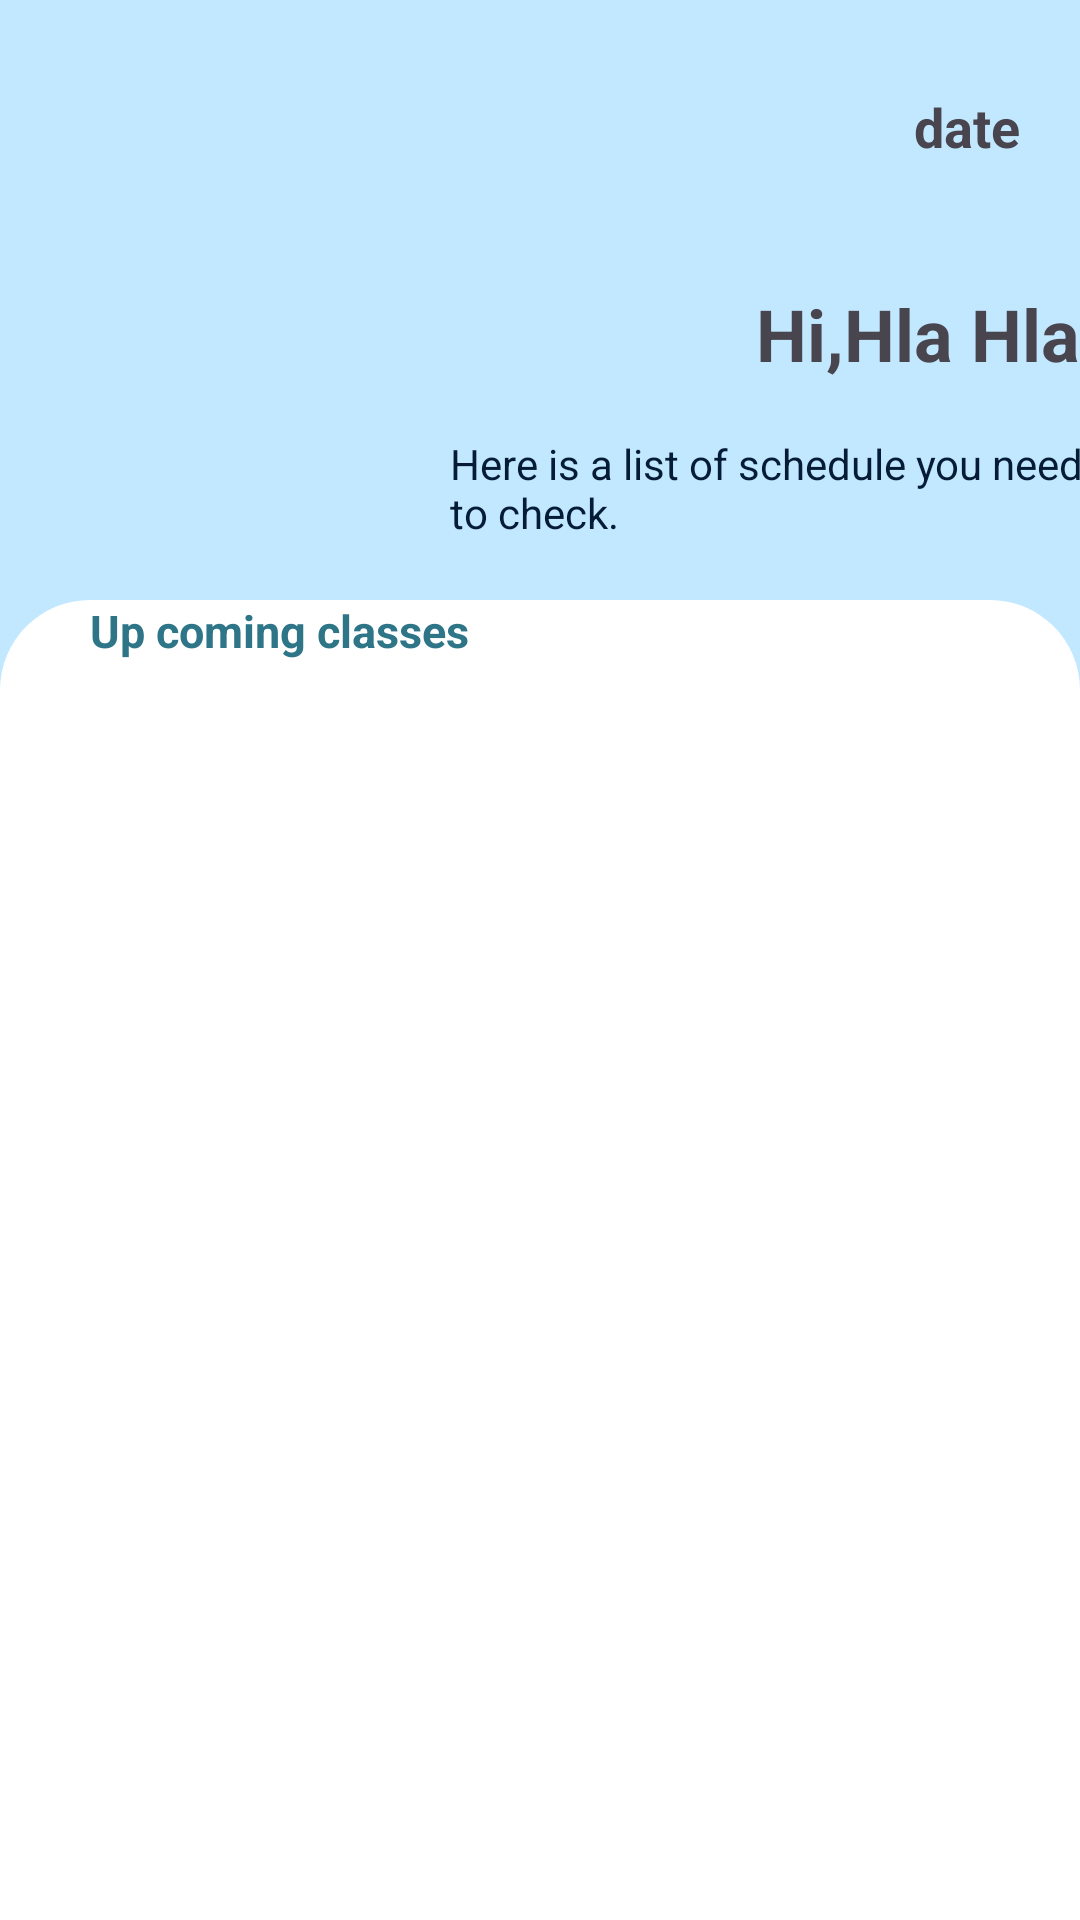

Layout XML and referenced resources for this Android screen:
<!-- AndroidManifest.xml: application theme Theme.CASAS -->
<!-- res/layout/fragment_home.xml -->
<?xml version="1.0" encoding="utf-8"?>
<FrameLayout xmlns:android="http://schemas.android.com/apk/res/android"
    xmlns:app="http://schemas.android.com/apk/res-auto"
    xmlns:tools="http://schemas.android.com/tools"
    android:layout_width="match_parent"
    android:layout_height="match_parent"
    android:background="@color/bluish_white"
    android:visibility="visible"
    tools:context=".HomeFragment"
    tools:visibility="visible"
    android:fitsSystemWindows="true"
    android:layout_marginBottom="80dp"
    >
    <TextView
        android:id="@+id/dateTextView"
        android:layout_width="match_parent"
        android:layout_height="wrap_content"
        android:text="@string/date"
        android:textSize="18sp"
        android:textAlignment="textEnd"
        android:layout_marginTop="30dp"
        android:layout_marginEnd="20dp"
        android:textStyle="bold"/>
    <FrameLayout
        android:layout_width="wrap_content"
        android:layout_height="wrap_content"
        android:layout_marginStart="50dp"
        android:layout_marginTop="70dp">

        <ImageView
            android:id="@+id/userImg"
            android:layout_width="80dp"
            android:layout_height="80dp"
            android:background="@drawable/baseline_people_alt_24" />

        <TextView
            android:layout_width="wrap_content"
            android:layout_height="wrap_content"
            android:layout_gravity="top|end"
            android:layout_marginStart="150dp"
            android:layout_marginTop="25dp"
            android:text="@string/user_name"
            android:textSize="24sp"
            android:textStyle="bold" />

        <TextView
            android:layout_width="220dp"
            android:layout_height="wrap_content"
            android:layout_marginStart="100dp"
            android:layout_marginTop="75dp"
            android:layout_marginEnd="0dp"
            android:lines="2"
            android:text="Here is a list of schedule you need to check."
            android:textColor="@color/black"
            android:textSize="14sp" />

    </FrameLayout>

    <androidx.constraintlayout.widget.ConstraintLayout
        android:layout_width="match_parent"
        android:layout_height="match_parent"
        android:layout_marginTop="200dp"
        android:background="@drawable/upcoming_class_card">
        <TextView
            android:id="@+id/upcomingLabel"
            android:layout_width="match_parent"
            android:layout_height="wrap_content"
            android:text="Up coming classes"
            android:textColor="@color/dark_teal"
            android:textSize="15sp"
            android:textStyle="bold"
            android:layout_marginStart="30dp"
            app:layout_constraintEnd_toEndOf="parent"
            tools:layout_editor_absoluteY="0dp" />
        <androidx.recyclerview.widget.RecyclerView
            android:id="@+id/upComingRecyclerView"
            android:layout_width="match_parent"
            android:layout_height="wrap_content"
            android:padding="20dp"
            app:layoutManager="androidx.recyclerview.widget.LinearLayoutManager"
            app:layout_constraintBottom_toBottomOf="parent"
            app:layout_constraintEnd_toEndOf="parent"
            app:layout_constraintHorizontal_bias="1.0"
            app:layout_constraintStart_toStartOf="parent"
            app:layout_constraintTop_toTopOf="parent"
            app:layout_constraintVertical_bias="1.0"
            tools:listitem="@layout/card_view" />

    </androidx.constraintlayout.widget.ConstraintLayout>


</FrameLayout>
<!-- res/layout/card_view.xml (included above) -->
<?xml version="1.0" encoding="utf-8"?>
<androidx.constraintlayout.widget.ConstraintLayout xmlns:android="http://schemas.android.com/apk/res/android"
    xmlns:tools="http://schemas.android.com/tools"
    android:layout_width="match_parent"
    android:layout_height="wrap_content"
    xmlns:app="http://schemas.android.com/apk/res-auto">

    <androidx.cardview.widget.CardView
        android:layout_width="wrap_content"
        android:layout_height="wrap_content"
        android:layout_margin="7dp"
        android:backgroundTint="@color/dark_teal"
        app:cardCornerRadius="12dp"
        app:cardElevation="10dp"
        app:layout_constraintEnd_toEndOf="parent"
        app:layout_constraintStart_toStartOf="parent"
        app:layout_constraintTop_toTopOf="parent"
        >

        <androidx.constraintlayout.widget.ConstraintLayout

            android:layout_width="wrap_content"
            android:layout_height="wrap_content">

            <TextView
                android:id="@+id/classTime"
                android:layout_width="wrap_content"
                android:layout_height="wrap_content"
                android:gravity="center_vertical"
                android:text="10:00"
                android:textColor="@color/white"
                android:textSize="14sp"
                android:textStyle="bold"
                android:layout_marginStart="30dp"
                app:layout_constraintStart_toStartOf="parent"
                app:layout_constraintBottom_toBottomOf="parent"
                app:layout_constraintTop_toTopOf="parent"
                app:layout_constraintVertical_bias="0.5" />

            <androidx.constraintlayout.widget.ConstraintLayout
                android:layout_width="300dp"
                android:layout_height="wrap_content"
                android:layout_marginStart="80dp"
                android:layout_marginBottom="20dp"
                android:layout_marginEnd="15dp"
                app:layout_constraintBottom_toBottomOf="parent"
                app:layout_constraintStart_toStartOf="@+id/classTime"
                app:layout_constraintTop_toTopOf="parent"
                tools:ignore="MissingConstraints">

                <TextView
                    android:id="@+id/subject"
                    android:layout_width="wrap_content"
                    android:layout_height="wrap_content"
                    android:layout_marginTop="16dp"
                    android:maxLines="2"
                    android:text="Mobile and Ubiquitous Computing"
                    android:textColor="@color/white"
                    android:textSize="18sp"
                    android:textStyle="bold"
                    app:layout_constraintStart_toStartOf="parent"
                    app:layout_constraintTop_toTopOf="parent" />

                <TextView
                    android:id="@+id/place"
                    android:layout_width="wrap_content"
                    android:layout_height="wrap_content"
                    android:layout_marginStart="20dp"
                    android:text="Room - 331"
                    android:textColor="@color/bluish_white"
                    android:textSize="14sp"
                    app:layout_constraintTop_toBottomOf="@id/subject" />

                <TextView
                    android:id="@+id/teacher"
                    android:layout_width="wrap_content"
                    android:layout_height="wrap_content"
                    android:layout_marginStart="20dp"
                    android:text="Dr Aye Myat Myat Paing"
                    android:textColor="@color/bluish_white"
                    android:textSize="14sp"
                    app:layout_constraintTop_toBottomOf="@id/place" />
            </androidx.constraintlayout.widget.ConstraintLayout>


        </androidx.constraintlayout.widget.ConstraintLayout>
    </androidx.cardview.widget.CardView>

</androidx.constraintlayout.widget.ConstraintLayout>
<!-- resources referenced by this layout -->
<resources>
  <color name="black">#061C36</color>
  <color name="bluish_white">#C1E8FF</color>
  <color name="dark_teal">#2E7588</color>
  <color name="white">#FFFFFFFF</color>
  <!-- drawable upcoming_class_card (drawable) -->
  <?xml version="1.0" encoding="utf-8"?>
  <selector xmlns:android="http://schemas.android.com/apk/res/android">
  
      <item>
          <shape android:shape="rectangle">
              <solid android:color="@color/white"/>
              <corners android:topLeftRadius="30dp" android:topRightRadius="30dp"/>
          </shape>
      </item>
  </selector>
  <string name="date">date</string>
  <string name="user_name">Hi,Hla Hla</string>
  <style name="Theme.CASAS" parent="Base.Theme.CASAS" />
  <style name="Base.Theme.CASAS" parent="Theme.Material3.DayNight.NoActionBar">
          
          
          <item name="colorPrimary">@color/dark_teal</item>
          <item name="colorOnPrimary">@color/white</item>
          <item name="colorPrimaryVariant">@color/black</item>
          <item name="android:statusBarColor">@color/light_blue</item>
      </style>
  <color name="light_blue">#5483B3</color>
</resources>
